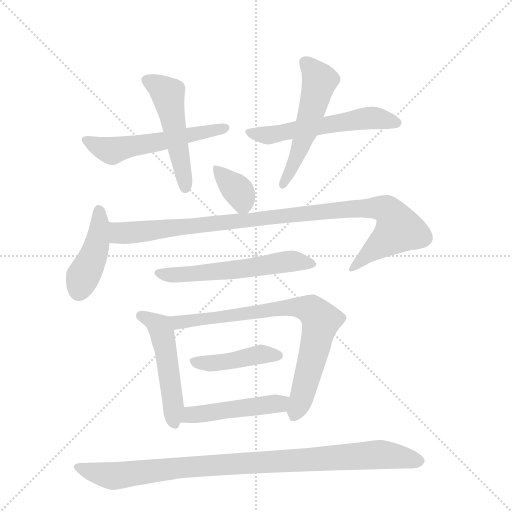
t = 0.00 s
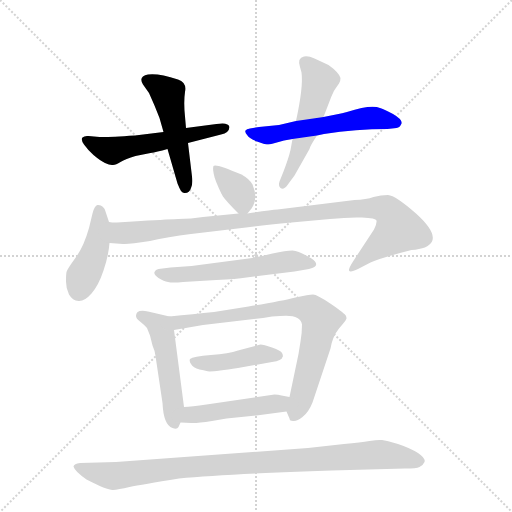
t = 1.89 s
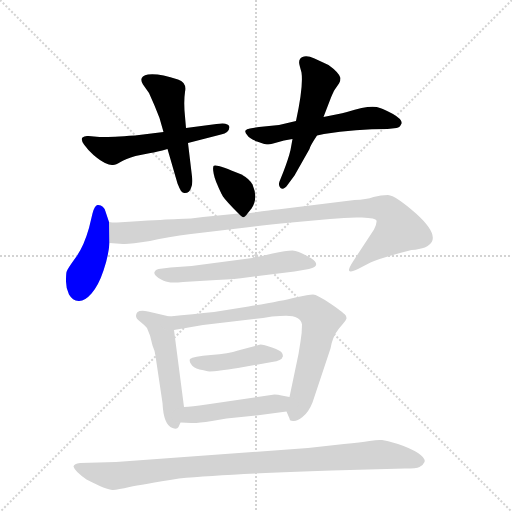
t = 3.77 s
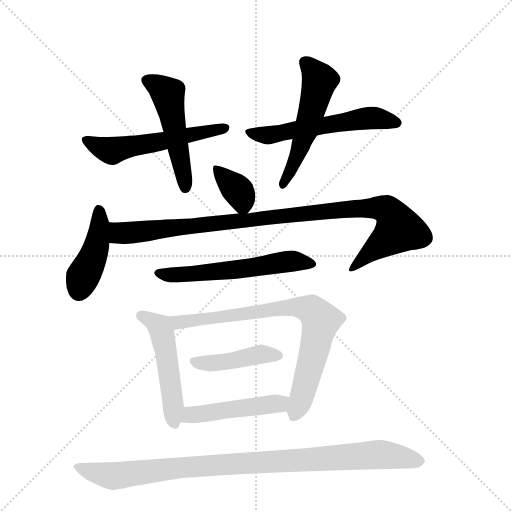
t = 5.65 s
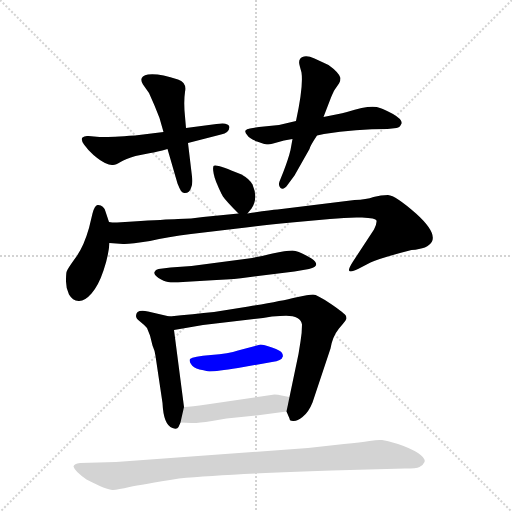
t = 7.54 s
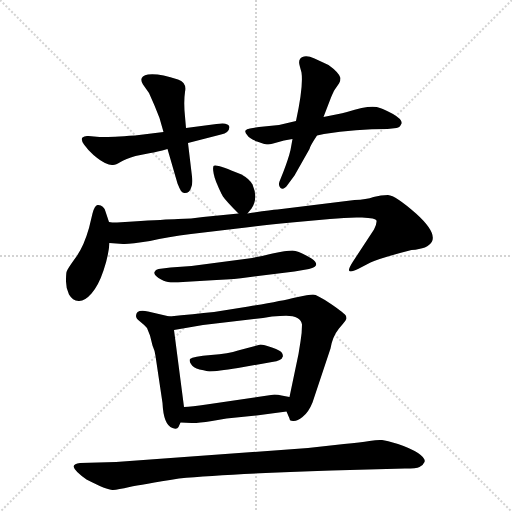
t = 9.42 s

The animated SVG that drew these frames (rendered in a browser with its animation timeline set to each time). Animation: 13 CSS @keyframes rules; one cycle of 9.42 s.

<svg version="1.1" viewBox="0 0 1024 1024" xmlns="http://www.w3.org/2000/svg">
  <g stroke="lightgray" stroke-dasharray="1,1" stroke-width="1" transform="scale(4, 4)">
    <line x1="0" y1="0" x2="256" y2="256"></line>
    <line x1="256" y1="0" x2="0" y2="256"></line>
    <line x1="128" y1="0" x2="128" y2="256"></line>
    <line x1="0" y1="128" x2="256" y2="128"></line>
  </g>
  <g transform="scale(1, -1) translate(0, -855)">
    <style type="text/css">
      
        @keyframes keyframes0 {
          from {
            stroke: blue;
            stroke-dashoffset: 542;
            stroke-width: 128;
          }
          64% {
            animation-timing-function: step-end;
            stroke: blue;
            stroke-dashoffset: 0;
            stroke-width: 128;
          }
          to {
            stroke: black;
            stroke-width: 1024;
          }
        }
        #make-me-a-hanzi-animation-0 {
          animation: keyframes0 0.6910807291666666s both;
          animation-delay: 0s;
          animation-timing-function: linear;
        }
      
        @keyframes keyframes1 {
          from {
            stroke: blue;
            stroke-dashoffset: 497;
            stroke-width: 128;
          }
          62% {
            animation-timing-function: step-end;
            stroke: blue;
            stroke-dashoffset: 0;
            stroke-width: 128;
          }
          to {
            stroke: black;
            stroke-width: 1024;
          }
        }
        #make-me-a-hanzi-animation-1 {
          animation: keyframes1 0.6544596354166666s both;
          animation-delay: 0.6910807291666666s;
          animation-timing-function: linear;
        }
      
        @keyframes keyframes2 {
          from {
            stroke: blue;
            stroke-dashoffset: 556;
            stroke-width: 128;
          }
          64% {
            animation-timing-function: step-end;
            stroke: blue;
            stroke-dashoffset: 0;
            stroke-width: 128;
          }
          to {
            stroke: black;
            stroke-width: 1024;
          }
        }
        #make-me-a-hanzi-animation-2 {
          animation: keyframes2 0.7024739583333334s both;
          animation-delay: 1.3455403645833333s;
          animation-timing-function: linear;
        }
      
        @keyframes keyframes3 {
          from {
            stroke: blue;
            stroke-dashoffset: 522;
            stroke-width: 128;
          }
          63% {
            animation-timing-function: step-end;
            stroke: blue;
            stroke-dashoffset: 0;
            stroke-width: 128;
          }
          to {
            stroke: black;
            stroke-width: 1024;
          }
        }
        #make-me-a-hanzi-animation-3 {
          animation: keyframes3 0.6748046875s both;
          animation-delay: 2.0480143229166665s;
          animation-timing-function: linear;
        }
      
        @keyframes keyframes4 {
          from {
            stroke: blue;
            stroke-dashoffset: 355;
            stroke-width: 128;
          }
          54% {
            animation-timing-function: step-end;
            stroke: blue;
            stroke-dashoffset: 0;
            stroke-width: 128;
          }
          to {
            stroke: black;
            stroke-width: 1024;
          }
        }
        #make-me-a-hanzi-animation-4 {
          animation: keyframes4 0.5388997395833334s both;
          animation-delay: 2.7228190104166665s;
          animation-timing-function: linear;
        }
      
        @keyframes keyframes5 {
          from {
            stroke: blue;
            stroke-dashoffset: 425;
            stroke-width: 128;
          }
          58% {
            animation-timing-function: step-end;
            stroke: blue;
            stroke-dashoffset: 0;
            stroke-width: 128;
          }
          to {
            stroke: black;
            stroke-width: 1024;
          }
        }
        #make-me-a-hanzi-animation-5 {
          animation: keyframes5 0.5958658854166666s both;
          animation-delay: 3.26171875s;
          animation-timing-function: linear;
        }
      
        @keyframes keyframes6 {
          from {
            stroke: blue;
            stroke-dashoffset: 988;
            stroke-width: 128;
          }
          76% {
            animation-timing-function: step-end;
            stroke: blue;
            stroke-dashoffset: 0;
            stroke-width: 128;
          }
          to {
            stroke: black;
            stroke-width: 1024;
          }
        }
        #make-me-a-hanzi-animation-6 {
          animation: keyframes6 1.0540364583333333s both;
          animation-delay: 3.8575846354166665s;
          animation-timing-function: linear;
        }
      
        @keyframes keyframes7 {
          from {
            stroke: blue;
            stroke-dashoffset: 562;
            stroke-width: 128;
          }
          65% {
            animation-timing-function: step-end;
            stroke: blue;
            stroke-dashoffset: 0;
            stroke-width: 128;
          }
          to {
            stroke: black;
            stroke-width: 1024;
          }
        }
        #make-me-a-hanzi-animation-7 {
          animation: keyframes7 0.7073567708333334s both;
          animation-delay: 4.91162109375s;
          animation-timing-function: linear;
        }
      
        @keyframes keyframes8 {
          from {
            stroke: blue;
            stroke-dashoffset: 493;
            stroke-width: 128;
          }
          62% {
            animation-timing-function: step-end;
            stroke: blue;
            stroke-dashoffset: 0;
            stroke-width: 128;
          }
          to {
            stroke: black;
            stroke-width: 1024;
          }
        }
        #make-me-a-hanzi-animation-8 {
          animation: keyframes8 0.6512044270833334s both;
          animation-delay: 5.618977864583333s;
          animation-timing-function: linear;
        }
      
        @keyframes keyframes9 {
          from {
            stroke: blue;
            stroke-dashoffset: 761;
            stroke-width: 128;
          }
          71% {
            animation-timing-function: step-end;
            stroke: blue;
            stroke-dashoffset: 0;
            stroke-width: 128;
          }
          to {
            stroke: black;
            stroke-width: 1024;
          }
        }
        #make-me-a-hanzi-animation-9 {
          animation: keyframes9 0.8693033854166666s both;
          animation-delay: 6.270182291666666s;
          animation-timing-function: linear;
        }
      
        @keyframes keyframes10 {
          from {
            stroke: blue;
            stroke-dashoffset: 428;
            stroke-width: 128;
          }
          58% {
            animation-timing-function: step-end;
            stroke: blue;
            stroke-dashoffset: 0;
            stroke-width: 128;
          }
          to {
            stroke: black;
            stroke-width: 1024;
          }
        }
        #make-me-a-hanzi-animation-10 {
          animation: keyframes10 0.5983072916666666s both;
          animation-delay: 7.139485677083333s;
          animation-timing-function: linear;
        }
      
        @keyframes keyframes11 {
          from {
            stroke: blue;
            stroke-dashoffset: 468;
            stroke-width: 128;
          }
          60% {
            animation-timing-function: step-end;
            stroke: blue;
            stroke-dashoffset: 0;
            stroke-width: 128;
          }
          to {
            stroke: black;
            stroke-width: 1024;
          }
        }
        #make-me-a-hanzi-animation-11 {
          animation: keyframes11 0.630859375s both;
          animation-delay: 7.73779296875s;
          animation-timing-function: linear;
        }
      
        @keyframes keyframes12 {
          from {
            stroke: blue;
            stroke-dashoffset: 943;
            stroke-width: 128;
          }
          75% {
            animation-timing-function: step-end;
            stroke: blue;
            stroke-dashoffset: 0;
            stroke-width: 128;
          }
          to {
            stroke: black;
            stroke-width: 1024;
          }
        }
        #make-me-a-hanzi-animation-12 {
          animation: keyframes12 1.0174153645833333s both;
          animation-delay: 8.36865234375s;
          animation-timing-function: linear;
        }
      
    </style>
    
      <path d="M 327 591 L 270 584 Q 211 580 199 581 L 177 583 Q 169 584 165 580 Q 161 576 168 566 Q 175 556 187 545 Q 200 534 210 529 Q 220 524 226 525 Q 232 525 241 531 Q 251 537 271 543 L 301 549 Q 313 551 335 557 L 376 569 L 442 586 Q 458 589 459 601 Q 457 611 433 607 L 372 599 L 327 591 Z" fill="lightgray"></path>
    
      <path d="M 319 619 L 327 591 L 335 557 L 355 488 Q 359 478 362 473 Q 366 468 370 469 Q 379 469 382 479 Q 386 487 384 502 L 376 569 L 372 599 L 370 622 Q 367 651 370 671 Q 374 690 356 696 Q 317 709 296 706 Q 276 702 286 686 L 298 669 L 309 644 L 319 619 Z" fill="lightgray"></path>
    
      <path d="M 677 627 L 647 621 L 592 613 L 558 605 L 518 601 L 500 598 Q 493 597 491 594 Q 489 590 495 584 Q 499 578 514 572 Q 530 566 534 566 Q 538 566 550 569 L 568 574 L 585 577 L 634 584 L 648 587 Q 712 597 775 597 L 793 599 Q 800 600 803 608 Q 805 616 786 627 Q 767 637 760 639 Q 743 647 694 631 Q 683 628 677 627 Z" fill="lightgray"></path>
    
      <path d="M 647 621 L 662 660 Q 667 672 669 675 L 678 688 Q 681 692 681 699 Q 678 710 657 725 L 629 738 Q 616 744 608 742 Q 594 739 600 721 L 603 710 Q 607 682 592 613 L 585 577 L 581 555 Q 577 538 567 512 L 559 492 Q 556 484 561 479 Q 567 474 575 485 L 589 504 L 619 557 Q 620 563 634 584 L 647 621 Z" fill="lightgray"></path>
    
      <path d="M 495 428 L 503 438 Q 517 458 505 486 Q 499 497 483 506 Q 430 529 427 523 Q 424 514 432 492 Q 441 470 446 462 Q 452 453 477 428 C 487 418 487 418 495 428 Z" fill="lightgray"></path>
    
      <path d="M 218 411 L 211 432 Q 207 446 195 445 Q 189 444 185 428 L 178 399 Q 167 360 150 338 Q 134 316 133 311 Q 132 306 132 292 Q 132 278 138 266 Q 145 254 157 253 Q 169 252 183 268 Q 197 284 207 314 Q 217 343 219 369 L 218 411 Z" fill="lightgray"></path>
    
      <path d="M 266 412 L 234 410 Q 223 410 218 411 C 188 412 189 371 219 369 L 246 367 Q 257 366 300 373 Q 335 381 382 387 L 475 398 Q 513 403 583 410 L 660 417 Q 697 421 724 420 Q 752 419 753 414 Q 754 408 748 396 L 706 332 Q 697 318 698 314 Q 700 309 716 317 L 741 330 Q 764 340 823 355 Q 856 357 864 372 Q 873 391 832 428 Q 791 464 776 465 Q 762 465 747 461 Q 733 456 709 455 L 555 436 Q 541 435 495 428 L 477 428 L 406 421 Q 383 417 356 417 Q 330 416 266 412 Z" fill="lightgray"></path>
    
      <path d="M 341 320 L 317 317 Q 311 316 309 311 Q 307 306 317 299 Q 328 292 336 291 Q 345 289 366 291 L 433 295 Q 473 297 493 300 L 589 312 L 618 317 Q 644 323 623 338 Q 598 353 585 354 Q 572 354 545 348 Q 518 341 497 338 L 383 323 L 341 320 Z" fill="lightgray"></path>
    
      <path d="M 339 222 L 296 232 Q 272 237 272 223 Q 272 218 280 212 Q 289 205 294 199 L 300 184 L 305 164 Q 310 153 311 143 L 325 49 Q 327 5 345 -1 Q 354 -5 357 1 L 361 10 L 368 41 L 348 195 C 345 221 345 221 339 222 Z" fill="lightgray"></path>
    
      <path d="M 573 32 L 579 18 Q 579 13 586 13 Q 594 12 605 21 Q 617 30 625 50 L 661 158 Q 665 182 678 198 Q 691 213 692 216 Q 694 218 692 223 Q 690 228 662 247 Q 634 266 626 266 Q 618 266 591 260 Q 564 253 497 242 L 428 231 Q 387 227 339 222 C 309 219 318 190 348 195 L 406 205 L 526 219 Q 545 223 560 223 Q 601 227 604 206 Q 604 189 601 172 L 597 147 L 579 61 C 573 32 573 32 573 32 Z" fill="lightgray"></path>
    
      <path d="M 380 137 Q 378 133 382 127 Q 386 120 399 116 Q 408 115 413 113 Q 419 110 476 119 L 544 131 Q 564 134 565 141 Q 567 143 564 149 Q 562 154 544 160 Q 527 166 521 166 L 476 154 Q 458 148 422 145 Q 386 142 380 137 Z" fill="lightgray"></path>
    
      <path d="M 361 10 L 383 9 Q 391 8 424 13 L 453 18 L 513 24 L 573 32 C 603 36 608 55 579 61 L 563 64 Q 556 66 549 66 L 413 46 Q 383 42 368 41 C 338 39 331 11 361 10 Z" fill="lightgray"></path>
    
      <path d="M 232 -69 L 160 -71 Q 148 -72 147 -78 Q 149 -87 173 -104 Q 216 -126 226 -125 Q 236 -124 259 -119 Q 283 -114 358 -102 Q 452 -93 663 -86 L 810 -82 Q 833 -82 839 -79 Q 846 -76 849 -69 Q 852 -62 836 -51 Q 820 -41 796 -33 Q 773 -26 764 -25 Q 756 -24 739 -27 Q 722 -30 688 -33 L 616 -41 L 232 -69 Z" fill="lightgray"></path>
    
    
      <clipPath id="make-me-a-hanzi-clip-0">
        <path d="M 327 591 L 270 584 Q 211 580 199 581 L 177 583 Q 169 584 165 580 Q 161 576 168 566 Q 175 556 187 545 Q 200 534 210 529 Q 220 524 226 525 Q 232 525 241 531 Q 251 537 271 543 L 301 549 Q 313 551 335 557 L 376 569 L 442 586 Q 458 589 459 601 Q 457 611 433 607 L 372 599 L 327 591 Z"></path>
      </clipPath>
      <path clip-path="url(#make-me-a-hanzi-clip-0)" d="M 173 574 L 224 554 L 451 599" fill="none" id="make-me-a-hanzi-animation-0" stroke-dasharray="414 828" stroke-linecap="round"></path>
    
      <clipPath id="make-me-a-hanzi-clip-1">
        <path d="M 319 619 L 327 591 L 335 557 L 355 488 Q 359 478 362 473 Q 366 468 370 469 Q 379 469 382 479 Q 386 487 384 502 L 376 569 L 372 599 L 370 622 Q 367 651 370 671 Q 374 690 356 696 Q 317 709 296 706 Q 276 702 286 686 L 298 669 L 309 644 L 319 619 Z"></path>
      </clipPath>
      <path clip-path="url(#make-me-a-hanzi-clip-1)" d="M 294 694 L 336 668 L 371 480" fill="none" id="make-me-a-hanzi-animation-1" stroke-dasharray="369 738" stroke-linecap="round"></path>
    
      <clipPath id="make-me-a-hanzi-clip-2">
        <path d="M 677 627 L 647 621 L 592 613 L 558 605 L 518 601 L 500 598 Q 493 597 491 594 Q 489 590 495 584 Q 499 578 514 572 Q 530 566 534 566 Q 538 566 550 569 L 568 574 L 585 577 L 634 584 L 648 587 Q 712 597 775 597 L 793 599 Q 800 600 803 608 Q 805 616 786 627 Q 767 637 760 639 Q 743 647 694 631 Q 683 628 677 627 Z"></path>
      </clipPath>
      <path clip-path="url(#make-me-a-hanzi-clip-2)" d="M 498 591 L 534 584 L 725 618 L 757 618 L 793 609" fill="none" id="make-me-a-hanzi-animation-2" stroke-dasharray="428 856" stroke-linecap="round"></path>
    
      <clipPath id="make-me-a-hanzi-clip-3">
        <path d="M 647 621 L 662 660 Q 667 672 669 675 L 678 688 Q 681 692 681 699 Q 678 710 657 725 L 629 738 Q 616 744 608 742 Q 594 739 600 721 L 603 710 Q 607 682 592 613 L 585 577 L 581 555 Q 577 538 567 512 L 559 492 Q 556 484 561 479 Q 567 474 575 485 L 589 504 L 619 557 Q 620 563 634 584 L 647 621 Z"></path>
      </clipPath>
      <path clip-path="url(#make-me-a-hanzi-clip-3)" d="M 611 729 L 637 699 L 638 688 L 611 587 L 566 486" fill="none" id="make-me-a-hanzi-animation-3" stroke-dasharray="394 788" stroke-linecap="round"></path>
    
      <clipPath id="make-me-a-hanzi-clip-4">
        <path d="M 495 428 L 503 438 Q 517 458 505 486 Q 499 497 483 506 Q 430 529 427 523 Q 424 514 432 492 Q 441 470 446 462 Q 452 453 477 428 C 487 418 487 418 495 428 Z"></path>
      </clipPath>
      <path clip-path="url(#make-me-a-hanzi-clip-4)" d="M 431 517 L 477 472 L 491 440" fill="none" id="make-me-a-hanzi-animation-4" stroke-dasharray="227 454" stroke-linecap="round"></path>
    
      <clipPath id="make-me-a-hanzi-clip-5">
        <path d="M 218 411 L 211 432 Q 207 446 195 445 Q 189 444 185 428 L 178 399 Q 167 360 150 338 Q 134 316 133 311 Q 132 306 132 292 Q 132 278 138 266 Q 145 254 157 253 Q 169 252 183 268 Q 197 284 207 314 Q 217 343 219 369 L 218 411 Z"></path>
      </clipPath>
      <path clip-path="url(#make-me-a-hanzi-clip-5)" d="M 198 436 L 196 375 L 158 274" fill="none" id="make-me-a-hanzi-animation-5" stroke-dasharray="297 594" stroke-linecap="round"></path>
    
      <clipPath id="make-me-a-hanzi-clip-6">
        <path d="M 266 412 L 234 410 Q 223 410 218 411 C 188 412 189 371 219 369 L 246 367 Q 257 366 300 373 Q 335 381 382 387 L 475 398 Q 513 403 583 410 L 660 417 Q 697 421 724 420 Q 752 419 753 414 Q 754 408 748 396 L 706 332 Q 697 318 698 314 Q 700 309 716 317 L 741 330 Q 764 340 823 355 Q 856 357 864 372 Q 873 391 832 428 Q 791 464 776 465 Q 762 465 747 461 Q 733 456 709 455 L 555 436 Q 541 435 495 428 L 477 428 L 406 421 Q 383 417 356 417 Q 330 416 266 412 Z"></path>
      </clipPath>
      <path clip-path="url(#make-me-a-hanzi-clip-6)" d="M 220 404 L 237 390 L 257 389 L 688 437 L 774 435 L 798 396 L 702 317" fill="none" id="make-me-a-hanzi-animation-6" stroke-dasharray="860 1720" stroke-linecap="round"></path>
    
      <clipPath id="make-me-a-hanzi-clip-7">
        <path d="M 341 320 L 317 317 Q 311 316 309 311 Q 307 306 317 299 Q 328 292 336 291 Q 345 289 366 291 L 433 295 Q 473 297 493 300 L 589 312 L 618 317 Q 644 323 623 338 Q 598 353 585 354 Q 572 354 545 348 Q 518 341 497 338 L 383 323 L 341 320 Z"></path>
      </clipPath>
      <path clip-path="url(#make-me-a-hanzi-clip-7)" d="M 318 308 L 399 308 L 586 333 L 622 327" fill="none" id="make-me-a-hanzi-animation-7" stroke-dasharray="434 868" stroke-linecap="round"></path>
    
      <clipPath id="make-me-a-hanzi-clip-8">
        <path d="M 339 222 L 296 232 Q 272 237 272 223 Q 272 218 280 212 Q 289 205 294 199 L 300 184 L 305 164 Q 310 153 311 143 L 325 49 Q 327 5 345 -1 Q 354 -5 357 1 L 361 10 L 368 41 L 348 195 C 345 221 345 221 339 222 Z"></path>
      </clipPath>
      <path clip-path="url(#make-me-a-hanzi-clip-8)" d="M 283 223 L 313 208 L 323 194 L 349 10" fill="none" id="make-me-a-hanzi-animation-8" stroke-dasharray="365 730" stroke-linecap="round"></path>
    
      <clipPath id="make-me-a-hanzi-clip-9">
        <path d="M 573 32 L 579 18 Q 579 13 586 13 Q 594 12 605 21 Q 617 30 625 50 L 661 158 Q 665 182 678 198 Q 691 213 692 216 Q 694 218 692 223 Q 690 228 662 247 Q 634 266 626 266 Q 618 266 591 260 Q 564 253 497 242 L 428 231 Q 387 227 339 222 C 309 219 318 190 348 195 L 406 205 L 526 219 Q 545 223 560 223 Q 601 227 604 206 Q 604 189 601 172 L 597 147 L 579 61 C 573 32 573 32 573 32 Z"></path>
      </clipPath>
      <path clip-path="url(#make-me-a-hanzi-clip-9)" d="M 347 217 L 368 211 L 590 241 L 625 233 L 642 213 L 602 54 L 589 24" fill="none" id="make-me-a-hanzi-animation-9" stroke-dasharray="633 1266" stroke-linecap="round"></path>
    
      <clipPath id="make-me-a-hanzi-clip-10">
        <path d="M 380 137 Q 378 133 382 127 Q 386 120 399 116 Q 408 115 413 113 Q 419 110 476 119 L 544 131 Q 564 134 565 141 Q 567 143 564 149 Q 562 154 544 160 Q 527 166 521 166 L 476 154 Q 458 148 422 145 Q 386 142 380 137 Z"></path>
      </clipPath>
      <path clip-path="url(#make-me-a-hanzi-clip-10)" d="M 386 133 L 425 128 L 518 146 L 556 144" fill="none" id="make-me-a-hanzi-animation-10" stroke-dasharray="300 600" stroke-linecap="round"></path>
    
      <clipPath id="make-me-a-hanzi-clip-11">
        <path d="M 361 10 L 383 9 Q 391 8 424 13 L 453 18 L 513 24 L 573 32 C 603 36 608 55 579 61 L 563 64 Q 556 66 549 66 L 413 46 Q 383 42 368 41 C 338 39 331 11 361 10 Z"></path>
      </clipPath>
      <path clip-path="url(#make-me-a-hanzi-clip-11)" d="M 367 17 L 381 25 L 559 47 L 574 55" fill="none" id="make-me-a-hanzi-animation-11" stroke-dasharray="340 680" stroke-linecap="round"></path>
    
      <clipPath id="make-me-a-hanzi-clip-12">
        <path d="M 232 -69 L 160 -71 Q 148 -72 147 -78 Q 149 -87 173 -104 Q 216 -126 226 -125 Q 236 -124 259 -119 Q 283 -114 358 -102 Q 452 -93 663 -86 L 810 -82 Q 833 -82 839 -79 Q 846 -76 849 -69 Q 852 -62 836 -51 Q 820 -41 796 -33 Q 773 -26 764 -25 Q 756 -24 739 -27 Q 722 -30 688 -33 L 616 -41 L 232 -69 Z"></path>
      </clipPath>
      <path clip-path="url(#make-me-a-hanzi-clip-12)" d="M 155 -78 L 222 -97 L 410 -76 L 750 -54 L 837 -67" fill="none" id="make-me-a-hanzi-animation-12" stroke-dasharray="815 1630" stroke-linecap="round"></path>
    
  </g>
</svg>
